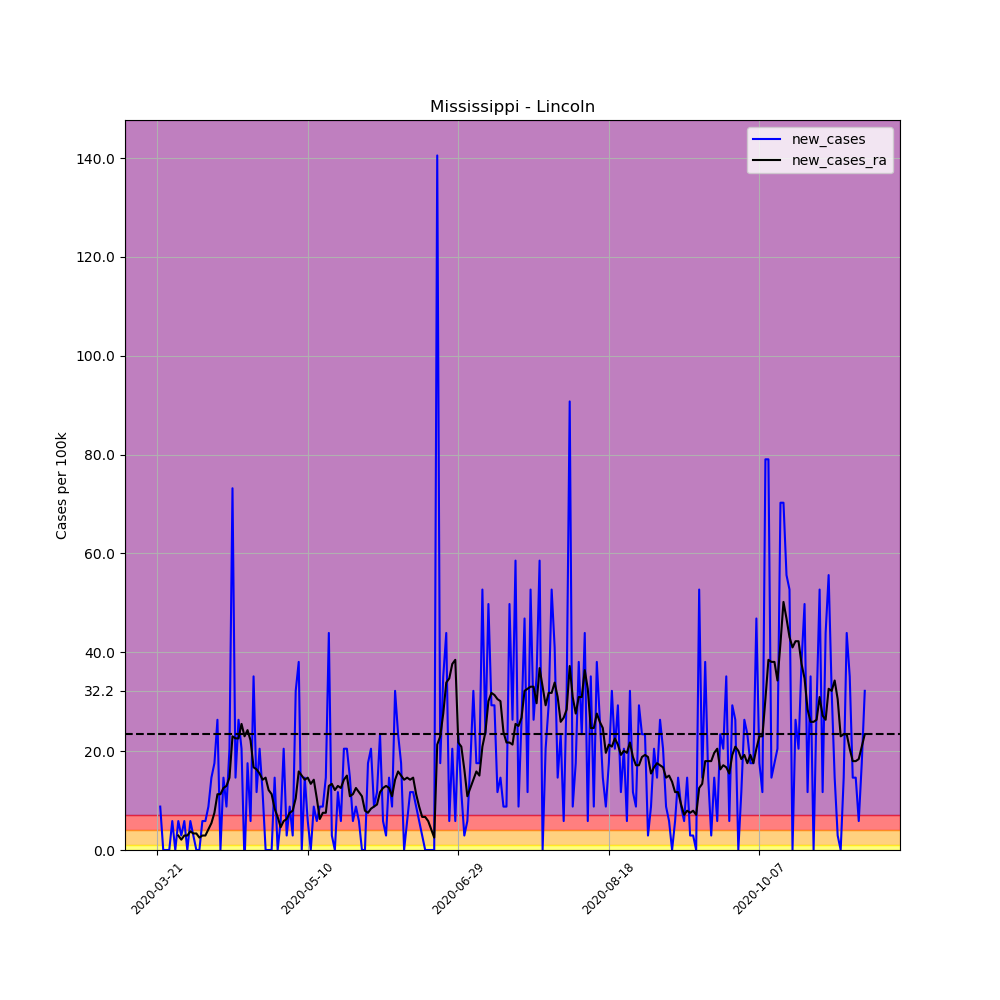

The file beside this chart, header and first rows:
, date, county, state, fips, cases, deaths, COUNTY, STNAME, CTYNAME, POPESTIMATE2019, per_100k, per_100k_ra, new_cases, new_cases_ra
233012, 2020-03-21, Lincoln, Mississippi, 28085, 1, 0, 85, Mississippi, Lincoln, 34153, 2.928, , , 
233013, 2020-03-22, Lincoln, Mississippi, 28085, 4, 0, 85, Mississippi, Lincoln, 34153, 11.71, , 8.784, 
233014, 2020-03-23, Lincoln, Mississippi, 28085, 4, 0, 85, Mississippi, Lincoln, 34153, 11.71, , 0.0, 
233015, 2020-03-24, Lincoln, Mississippi, 28085, 4, 0, 85, Mississippi, Lincoln, 34153, 11.71, , 0.0, 
233016, 2020-03-25, Lincoln, Mississippi, 28085, 4, 0, 85, Mississippi, Lincoln, 34153, 11.71, , 0.0, 
233017, 2020-03-26, Lincoln, Mississippi, 28085, 6, 0, 85, Mississippi, Lincoln, 34153, 17.57, , 5.856, 
233018, 2020-03-27, Lincoln, Mississippi, 28085, 6, 0, 85, Mississippi, Lincoln, 34153, 17.57, 12.13, 0.0, 
233019, 2020-03-28, Lincoln, Mississippi, 28085, 8, 0, 85, Mississippi, Lincoln, 34153, 23.42, 15.06, 5.856, 2.928
233020, 2020-03-29, Lincoln, Mississippi, 28085, 9, 0, 85, Mississippi, Lincoln, 34153, 26.35, 17.15, 2.928, 2.091
233021, 2020-03-30, Lincoln, Mississippi, 28085, 11, 0, 85, Mississippi, Lincoln, 34153, 32.21, 20.08, 5.856, 2.928
233022, 2020-03-31, Lincoln, Mississippi, 28085, 11, 0, 85, Mississippi, Lincoln, 34153, 32.21, 23.01, 0.0, 2.928
233023, 2020-04-01, Lincoln, Mississippi, 28085, 13, 0, 85, Mississippi, Lincoln, 34153, 38.06, 26.77, 5.856, 3.765
233024, 2020-04-02, Lincoln, Mississippi, 28085, 14, 0, 85, Mississippi, Lincoln, 34153, 40.99, 30.12, 2.928, 3.346
233025, 2020-04-03, Lincoln, Mississippi, 28085, 14, 0, 85, Mississippi, Lincoln, 34153, 40.99, 33.46, 0.0, 3.346
233026, 2020-04-04, Lincoln, Mississippi, 28085, 14, 0, 85, Mississippi, Lincoln, 34153, 40.99, 35.97, 0.0, 2.51
233027, 2020-04-05, Lincoln, Mississippi, 28085, 16, 0, 85, Mississippi, Lincoln, 34153, 46.85, 38.9, 5.856, 2.928
233028, 2020-04-06, Lincoln, Mississippi, 28085, 18, 0, 85, Mississippi, Lincoln, 34153, 52.7, 41.83, 5.856, 2.928
233029, 2020-04-07, Lincoln, Mississippi, 28085, 21, 1, 85, Mississippi, Lincoln, 34153, 61.49, 46.01, 8.784, 4.183
233030, 2020-04-08, Lincoln, Mississippi, 28085, 26, 1, 85, Mississippi, Lincoln, 34153, 76.13, 51.45, 14.64, 5.438
233031, 2020-04-09, Lincoln, Mississippi, 28085, 32, 2, 85, Mississippi, Lincoln, 34153, 93.7, 58.98, 17.57, 7.529
233032, 2020-04-10, Lincoln, Mississippi, 28085, 41, 3, 85, Mississippi, Lincoln, 34153, 120, 70.27, 26.35, 11.29
233033, 2020-04-11, Lincoln, Mississippi, 28085, 41, 3, 85, Mississippi, Lincoln, 34153, 120, 81.57, 0.0, 11.29
233034, 2020-04-12, Lincoln, Mississippi, 28085, 46, 4, 85, Mississippi, Lincoln, 34153, 134.7, 94.11, 14.64, 12.55
233035, 2020-04-13, Lincoln, Mississippi, 28085, 49, 4, 85, Mississippi, Lincoln, 34153, 143.5, 107.1, 8.784, 12.97
233036, 2020-04-14, Lincoln, Mississippi, 28085, 56, 4, 85, Mississippi, Lincoln, 34153, 164, 121.7, 20.5, 14.64
233037, 2020-04-15, Lincoln, Mississippi, 28085, 81, 4, 85, Mississippi, Lincoln, 34153, 237.2, 144.7, 73.2, 23.01
233038, 2020-04-16, Lincoln, Mississippi, 28085, 86, 6, 85, Mississippi, Lincoln, 34153, 251.8, 167.3, 14.64, 22.59
233039, 2020-04-17, Lincoln, Mississippi, 28085, 95, 6, 85, Mississippi, Lincoln, 34153, 278.2, 189.9, 26.35, 22.59
233040, 2020-04-18, Lincoln, Mississippi, 28085, 102, 6, 85, Mississippi, Lincoln, 34153, 298.7, 215.4, 20.5, 25.52
233041, 2020-04-19, Lincoln, Mississippi, 28085, 101, 6, 85, Mississippi, Lincoln, 34153, 295.7, 238.4, -2.928, 23.01
233042, 2020-04-20, Lincoln, Mississippi, 28085, 107, 6, 85, Mississippi, Lincoln, 34153, 313.3, 262.7, 17.57, 24.26
233043, 2020-04-21, Lincoln, Mississippi, 28085, 109, 6, 85, Mississippi, Lincoln, 34153, 319.2, 284.9, 5.856, 22.17
233044, 2020-04-22, Lincoln, Mississippi, 28085, 121, 7, 85, Mississippi, Lincoln, 34153, 354.3, 301.6, 35.14, 16.73
233045, 2020-04-23, Lincoln, Mississippi, 28085, 125, 7, 85, Mississippi, Lincoln, 34153, 366, 317.9, 11.71, 16.31
233046, 2020-04-24, Lincoln, Mississippi, 28085, 132, 7, 85, Mississippi, Lincoln, 34153, 386.5, 333.4, 20.5, 15.48
233047, 2020-04-25, Lincoln, Mississippi, 28085, 136, 8, 85, Mississippi, Lincoln, 34153, 398.2, 347.6, 11.71, 14.22
233048, 2020-04-26, Lincoln, Mississippi, 28085, 136, 9, 85, Mississippi, Lincoln, 34153, 398.2, 362.2, 0.0, 14.64
233049, 2020-04-27, Lincoln, Mississippi, 28085, 136, 9, 85, Mississippi, Lincoln, 34153, 398.2, 374.4, 0.0, 12.13
233050, 2020-04-28, Lincoln, Mississippi, 28085, 136, 9, 85, Mississippi, Lincoln, 34153, 398.2, 385.7, 0.0, 11.29
233051, 2020-04-29, Lincoln, Mississippi, 28085, 141, 9, 85, Mississippi, Lincoln, 34153, 412.8, 394, 14.64, 8.366
233052, 2020-04-30, Lincoln, Mississippi, 28085, 141, 10, 85, Mississippi, Lincoln, 34153, 412.8, 400.7, 0.0, 6.693
233053, 2020-05-01, Lincoln, Mississippi, 28085, 143, 11, 85, Mississippi, Lincoln, 34153, 418.7, 405.3, 5.856, 4.601
233054, 2020-05-02, Lincoln, Mississippi, 28085, 150, 11, 85, Mississippi, Lincoln, 34153, 439.2, 411.2, 20.5, 5.856
233055, 2020-05-03, Lincoln, Mississippi, 28085, 151, 11, 85, Mississippi, Lincoln, 34153, 442.1, 417.4, 2.928, 6.274
233056, 2020-05-04, Lincoln, Mississippi, 28085, 154, 11, 85, Mississippi, Lincoln, 34153, 450.9, 425, 8.784, 7.529
233057, 2020-05-05, Lincoln, Mississippi, 28085, 155, 12, 85, Mississippi, Lincoln, 34153, 453.8, 432.9, 2.928, 7.947
233058, 2020-05-06, Lincoln, Mississippi, 28085, 166, 12, 85, Mississippi, Lincoln, 34153, 486, 443.4, 32.21, 10.46
233059, 2020-05-07, Lincoln, Mississippi, 28085, 179, 12, 85, Mississippi, Lincoln, 34153, 524.1, 459.3, 38.06, 15.89
233060, 2020-05-08, Lincoln, Mississippi, 28085, 179, 12, 85, Mississippi, Lincoln, 34153, 524.1, 474.3, 0.0, 15.06
233061, 2020-05-09, Lincoln, Mississippi, 28085, 184, 13, 85, Mississippi, Lincoln, 34153, 538.8, 488.6, 14.64, 14.22
233062, 2020-05-10, Lincoln, Mississippi, 28085, 186, 14, 85, Mississippi, Lincoln, 34153, 544.6, 503.2, 5.856, 14.64
233063, 2020-05-11, Lincoln, Mississippi, 28085, 186, 14, 85, Mississippi, Lincoln, 34153, 544.6, 516.6, 0.0, 13.39
233064, 2020-05-12, Lincoln, Mississippi, 28085, 189, 14, 85, Mississippi, Lincoln, 34153, 553.4, 530.8, 8.784, 14.22
233065, 2020-05-13, Lincoln, Mississippi, 28085, 191, 15, 85, Mississippi, Lincoln, 34153, 559.2, 541.3, 5.856, 10.46
233066, 2020-05-14, Lincoln, Mississippi, 28085, 194, 16, 85, Mississippi, Lincoln, 34153, 568, 547.5, 8.784, 6.274
233067, 2020-05-15, Lincoln, Mississippi, 28085, 197, 17, 85, Mississippi, Lincoln, 34153, 576.8, 555.1, 8.784, 7.529
233068, 2020-05-16, Lincoln, Mississippi, 28085, 202, 18, 85, Mississippi, Lincoln, 34153, 591.5, 562.6, 14.64, 7.529
233069, 2020-05-17, Lincoln, Mississippi, 28085, 217, 18, 85, Mississippi, Lincoln, 34153, 635.4, 575.6, 43.92, 12.97
233070, 2020-05-18, Lincoln, Mississippi, 28085, 218, 18, 85, Mississippi, Lincoln, 34153, 638.3, 588.9, 2.928, 13.39
233071, 2020-05-19, Lincoln, Mississippi, 28085, 218, 18, 85, Mississippi, Lincoln, 34153, 638.3, 601.1, 0.0, 12.13
... 176 more rows
